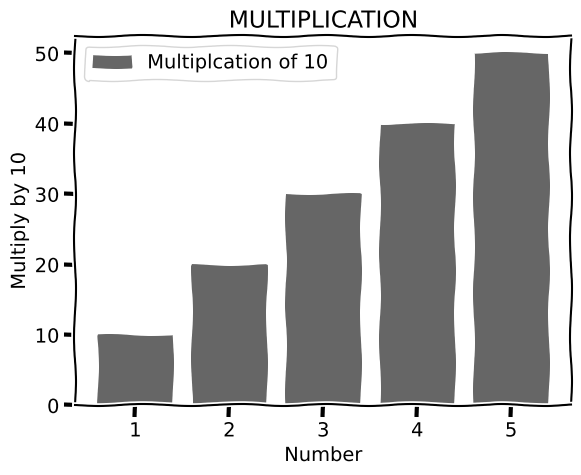

Here is the Python script that generated this plot:
from matplotlib import pyplot as plt
plt.xkcd()

x=[1,2,3,4,5]
first_y=[10,20,30,40,50]


plt.bar(x,first_y,color="#666666")


plt.xlabel("Number")
plt.ylabel("Multiply by 10")
plt.title("MULTIPLICATION")

plt.legend(["Multiplcation of 10","Multiplication of 20"])

plt.show()